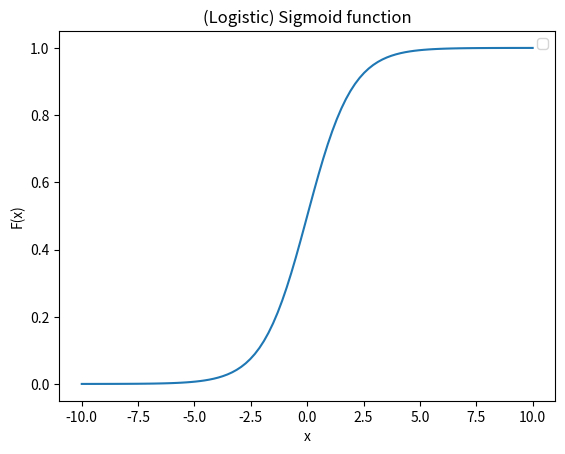

Write Python code to recreate this figure.
import matplotlib.pyplot as plt
from scipy.special import expit
import numpy as np

#define range of x-values
x = np.linspace(-10, 10, 100)

#calculate sigmoid function for each x-value
y = expit(x)
  
#create plot
plt.plot(x, y)
plt.xlabel('x')
plt.ylabel('F(x)')

#display plot
plt.title('(Logistic) Sigmoid function')
plt.legend()
plt.show()
